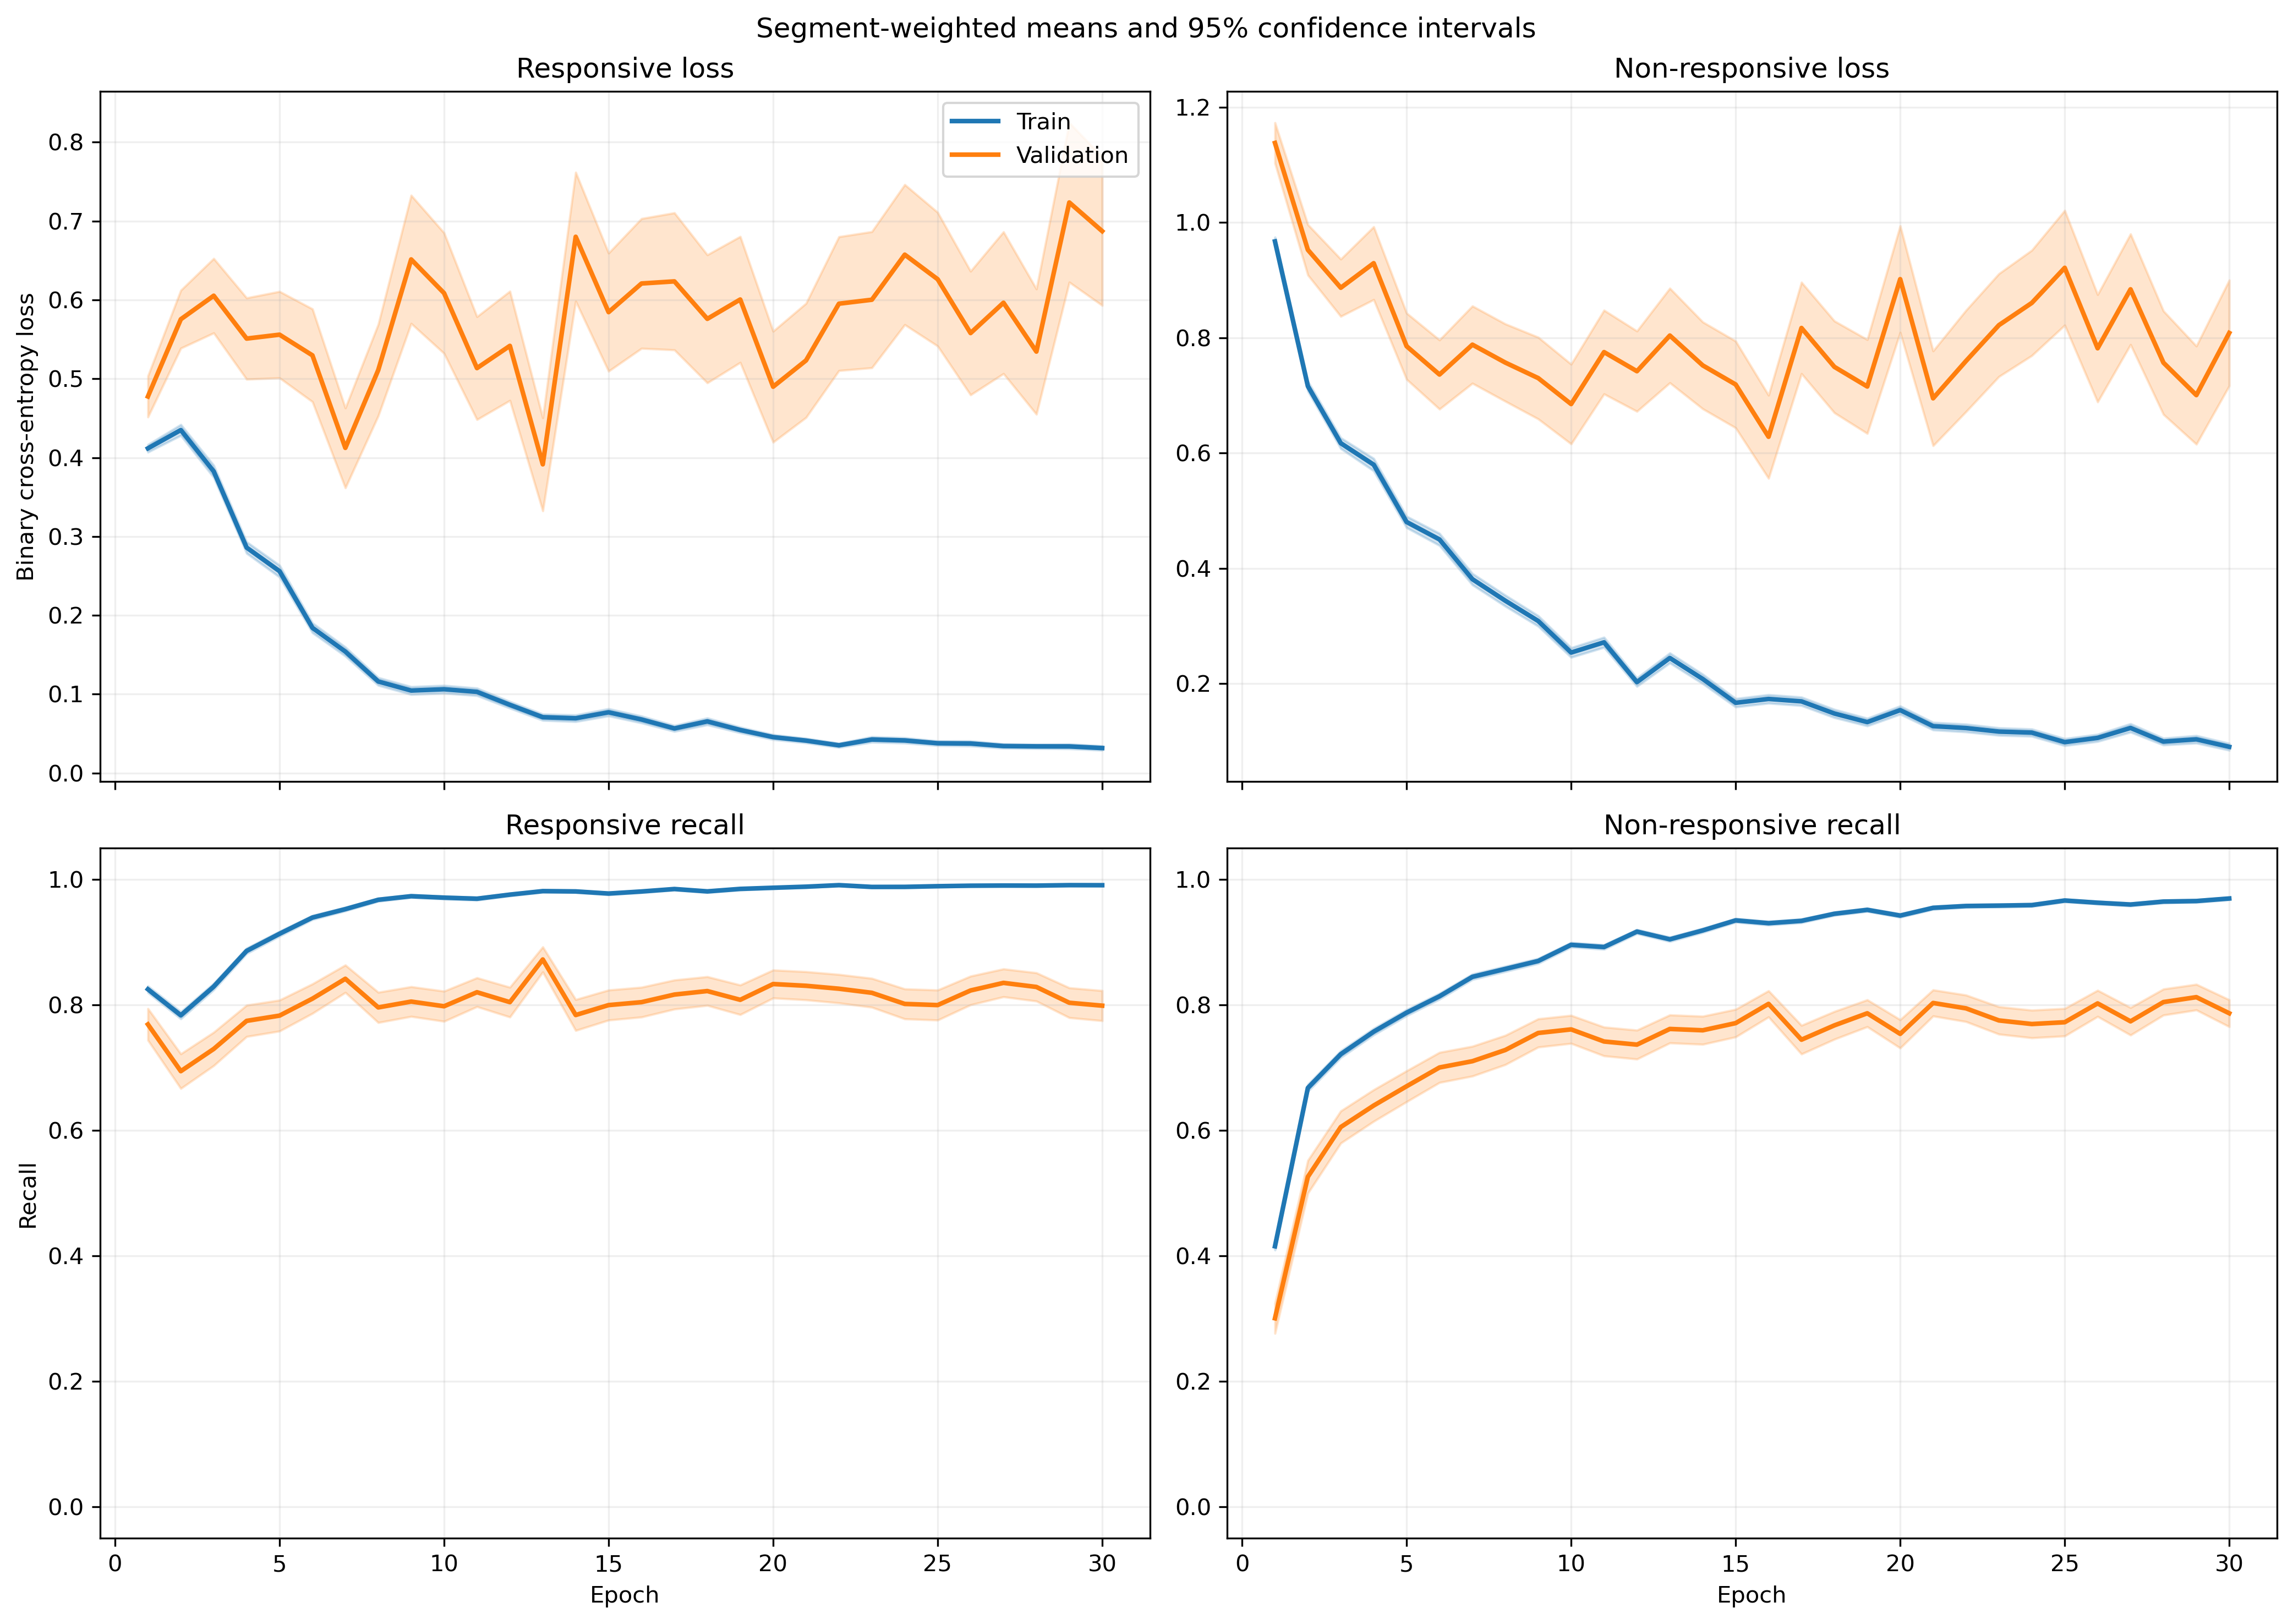

The data file committed next to this chart (first rows):
fold, epoch, split, r_loss, r_loss_count, r_loss_sum, r_loss_sum_sq, r_recall, r_recall_count, r_recall_sum, r_recall_sum_sq, nr_loss, nr_loss_count, nr_loss_sum, nr_loss_sum_sq, nr_recall, nr_recall_count, nr_recall_sum, nr_recall_sum_sq
1, 1, train, 0.4314, 1063, 458.6, 311.7, 0.8156, 1063, 867.0, 867.0, 0.9096, 1401, 1274, 1551, 0.4233, 1401, 593.0, 593.0
1, 1, validation, 0.1286, 10, 1.286, 0.2066, 1.0, 10, 10.0, 10.0, , 0, 0.0, 0.0, , 0, 0.0, 0.0
1, 2, train, 0.41, 1063, 435.8, 463.6, 0.8184, 1063, 870.0, 870.0, 0.7146, 1401, 1001, 1431, 0.666, 1401, 933.0, 933.0
1, 2, validation, 0.0761, 10, 0.761, 0.07208, 1.0, 10, 10.0, 10.0, , 0, 0.0, 0.0, , 0, 0.0, 0.0
1, 3, train, 0.418, 1063, 444.3, 583.3, 0.8137, 1063, 865.0, 865.0, 0.5345, 1401, 748.9, 1204, 0.7709, 1401, 1080, 1080
1, 3, validation, 0.0622, 10, 0.622, 0.06211, 1.0, 10, 10.0, 10.0, , 0, 0.0, 0.0, , 0, 0.0, 0.0
1, 4, train, 0.2751, 1063, 292.4, 328.5, 0.8993, 1063, 956.0, 956.0, 0.5266, 1401, 737.7, 1348, 0.768, 1401, 1076, 1076
1, 4, validation, 0.03403, 10, 0.3403, 0.0195, 1.0, 10, 10.0, 10.0, , 0, 0.0, 0.0, , 0, 0.0, 0.0
1, 5, train, 0.202, 1063, 214.7, 240.6, 0.936, 1063, 995.0, 995.0, 0.502, 1401, 703.3, 1403, 0.7859, 1401, 1101, 1101
1, 5, validation, 0.02698, 10, 0.2698, 0.01179, 1.0, 10, 10.0, 10.0, , 0, 0.0, 0.0, , 0, 0.0, 0.0
1, 6, train, 0.1807, 1063, 192.1, 251.4, 0.9407, 1063, 1000, 1000, 0.3331, 1401, 466.6, 947.3, 0.853, 1401, 1195, 1195
1, 6, validation, 0.0179, 10, 0.179, 0.00569, 1.0, 10, 10.0, 10.0, , 0, 0.0, 0.0, , 0, 0.0, 0.0
1, 7, train, 0.1798, 1063, 191.1, 279.2, 0.9294, 1063, 988.0, 988.0, 0.2632, 1401, 368.8, 860, 0.9029, 1401, 1265, 1265
1, 7, validation, 0.008018, 10, 0.08018, 0.001022, 1.0, 10, 10.0, 10.0, , 0, 0.0, 0.0, , 0, 0.0, 0.0
1, 8, train, 0.09823, 1063, 104.4, 144.6, 0.9746, 1063, 1036, 1036, 0.3702, 1401, 518.7, 1304, 0.8522, 1401, 1194, 1194
1, 8, validation, 0.01267, 10, 0.1267, 0.002625, 1.0, 10, 10.0, 10.0, , 0, 0.0, 0.0, , 0, 0.0, 0.0
1, 9, train, 0.1155, 1063, 122.7, 211.5, 0.9633, 1063, 1024, 1024, 0.2442, 1401, 342.2, 875.4, 0.9029, 1401, 1265, 1265
1, 9, validation, 0.007417, 10, 0.07417, 0.0009873, 1.0, 10, 10.0, 10.0, , 0, 0.0, 0.0, , 0, 0.0, 0.0
1, 10, train, 0.0836, 1063, 88.87, 83.34, 0.9831, 1063, 1045, 1045, 0.2052, 1401, 287.5, 592.9, 0.9129, 1401, 1279, 1279
1, 10, validation, 0.01631, 10, 0.1631, 0.003656, 1.0, 10, 10.0, 10.0, , 0, 0.0, 0.0, , 0, 0.0, 0.0
1, 11, train, 0.101, 1063, 107.3, 180, 0.9718, 1063, 1033, 1033, 0.1729, 1401, 242.2, 516.2, 0.9315, 1401, 1305, 1305
1, 11, validation, 0.009674, 10, 0.09674, 0.001651, 1.0, 10, 10.0, 10.0, , 0, 0.0, 0.0, , 0, 0.0, 0.0
1, 12, train, 0.07833, 1063, 83.26, 101.1, 0.9812, 1063, 1043, 1043, 0.2407, 1401, 337.2, 673.9, 0.8901, 1401, 1247, 1247
1, 12, validation, 0.0128, 10, 0.128, 0.002755, 1.0, 10, 10.0, 10.0, , 0, 0.0, 0.0, , 0, 0.0, 0.0
1, 13, train, 0.05154, 1063, 54.79, 52.47, 0.9887, 1063, 1051, 1051, 0.2229, 1401, 312.3, 708.8, 0.9151, 1401, 1282, 1282
1, 13, validation, 0.004296, 10, 0.04296, 0.00032, 1.0, 10, 10.0, 10.0, , 0, 0.0, 0.0, , 0, 0.0, 0.0
1, 14, train, 0.0408, 1063, 43.37, 79.61, 0.9897, 1063, 1052, 1052, 0.2031, 1401, 284.5, 839.8, 0.9272, 1401, 1299, 1299
1, 14, validation, 0.001678, 10, 0.01678, 3.600271475079353e-05, 1.0, 10, 10.0, 10.0, , 0, 0.0, 0.0, , 0, 0.0, 0.0
1, 15, train, 0.1128, 1063, 119.9, 235.6, 0.9614, 1063, 1022, 1022, 0.1071, 1401, 150, 323.8, 0.9579, 1401, 1342, 1342
1, 15, validation, 0.004715, 10, 0.04715, 0.0005567, 1.0, 10, 10.0, 10.0, , 0, 0.0, 0.0, , 0, 0.0, 0.0
1, 16, train, 0.06362, 1063, 67.63, 77.83, 0.9802, 1063, 1042, 1042, 0.166, 1401, 232.6, 516.8, 0.9251, 1401, 1296, 1296
1, 16, validation, 0.00466, 10, 0.0466, 0.0003173, 1.0, 10, 10.0, 10.0, , 0, 0.0, 0.0, , 0, 0.0, 0.0
1, 17, train, 0.0396, 1063, 42.09, 21.96, 0.9915, 1063, 1054, 1054, 0.106, 1401, 148.5, 306.3, 0.955, 1401, 1338, 1338
1, 17, validation, 0.003872, 10, 0.03872, 0.0002114, 1.0, 10, 10.0, 10.0, , 0, 0.0, 0.0, , 0, 0.0, 0.0
1, 18, train, 0.05432, 1063, 57.74, 76.16, 0.9831, 1063, 1045, 1045, 0.1049, 1401, 147, 412.9, 0.9672, 1401, 1355, 1355
1, 18, validation, 0.002136, 10, 0.02136, 8.057607942646428e-05, 1.0, 10, 10.0, 10.0, , 0, 0.0, 0.0, , 0, 0.0, 0.0
1, 19, train, 0.07456, 1063, 79.25, 159.5, 0.9755, 1063, 1037, 1037, 0.1016, 1401, 142.3, 380.9, 0.9643, 1401, 1351, 1351
1, 19, validation, 0.003786, 10, 0.03786, 0.000251, 1.0, 10, 10.0, 10.0, , 0, 0.0, 0.0, , 0, 0.0, 0.0
1, 20, train, 0.02679, 1063, 28.48, 39.82, 0.9934, 1063, 1056, 1056, 0.1479, 1401, 207.2, 651.7, 0.9493, 1401, 1330, 1330
1, 20, validation, 0.001403, 10, 0.01403, 3.72511765363015e-05, 1.0, 10, 10.0, 10.0, , 0, 0.0, 0.0, , 0, 0.0, 0.0
1, 21, train, 0.09308, 1063, 98.94, 196.8, 0.9746, 1063, 1036, 1036, 0.1113, 1401, 156, 289, 0.955, 1401, 1338, 1338
1, 21, validation, 0.008276, 10, 0.08276, 0.001621, 1.0, 10, 10.0, 10.0, , 0, 0.0, 0.0, , 0, 0.0, 0.0
1, 22, train, 0.04852, 1063, 51.58, 126.1, 0.9868, 1063, 1049, 1049, 0.1185, 1401, 166, 396.2, 0.9579, 1401, 1342, 1342
1, 22, validation, 0.002284, 10, 0.02284, 0.0001175, 1.0, 10, 10.0, 10.0, , 0, 0.0, 0.0, , 0, 0.0, 0.0
1, 23, train, 0.06438, 1063, 68.44, 127.9, 0.9812, 1063, 1043, 1043, 0.07219, 1401, 101.1, 232.7, 0.9736, 1401, 1364, 1364
1, 23, validation, 0.01738, 10, 0.1738, 0.0226, 1.0, 10, 10.0, 10.0, , 0, 0.0, 0.0, , 0, 0.0, 0.0
1, 24, train, 0.04276, 1063, 45.46, 74.75, 0.9887, 1063, 1051, 1051, 0.07392, 1401, 103.6, 253.8, 0.9722, 1401, 1362, 1362
1, 24, validation, 0.002275, 10, 0.02275, 8.185005026462022e-05, 1.0, 10, 10.0, 10.0, , 0, 0.0, 0.0, , 0, 0.0, 0.0
1, 25, train, 0.02566, 1063, 27.28, 21.8, 0.9915, 1063, 1054, 1054, 0.1018, 1401, 142.6, 421, 0.9686, 1401, 1357, 1357
1, 25, validation, 0.0008861, 10, 0.008861, 1.1545886081876233e-05, 1.0, 10, 10.0, 10.0, , 0, 0.0, 0.0, , 0, 0.0, 0.0
1, 26, train, 0.02152, 1063, 22.87, 29.46, 0.9972, 1063, 1060, 1060, 0.07014, 1401, 98.26, 265, 0.9779, 1401, 1370, 1370
1, 26, validation, 0.001308, 10, 0.01308, 3.126741853520798e-05, 1.0, 10, 10.0, 10.0, , 0, 0.0, 0.0, , 0, 0.0, 0.0
1, 27, train, 0.0768, 1063, 81.63, 140.5, 0.9727, 1063, 1034, 1034, 0.07123, 1401, 99.79, 238.6, 0.975, 1401, 1366, 1366
1, 27, validation, 0.001924, 10, 0.01924, 9.189755132865685e-05, 1.0, 10, 10.0, 10.0, , 0, 0.0, 0.0, , 0, 0.0, 0.0
1, 28, train, 0.01683, 1063, 17.89, 6.064, 0.9981, 1063, 1061, 1061, 0.1288, 1401, 180.5, 406.4, 0.9529, 1401, 1335, 1335
1, 28, validation, 0.002125, 10, 0.02125, 8.07371061455342e-05, 1.0, 10, 10.0, 10.0, , 0, 0.0, 0.0, , 0, 0.0, 0.0
1, 29, train, 0.07095, 1063, 75.42, 152.4, 0.9812, 1063, 1043, 1043, 0.1106, 1401, 155, 607.5, 0.9665, 1401, 1354, 1354
1, 29, validation, 0.006337, 10, 0.06337, 0.001658, 1.0, 10, 10.0, 10.0, , 0, 0.0, 0.0, , 0, 0.0, 0.0
1, 30, train, 0.02234, 1063, 23.75, 45.7, 0.9962, 1063, 1059, 1059, 0.08874, 1401, 124.3, 372.1, 0.9722, 1401, 1362, 1362
1, 30, validation, 0.001426, 10, 0.01426, 3.530646768012957e-05, 1.0, 10, 10.0, 10.0, , 0, 0.0, 0.0, , 0, 0.0, 0.0
... 1,140 more rows
